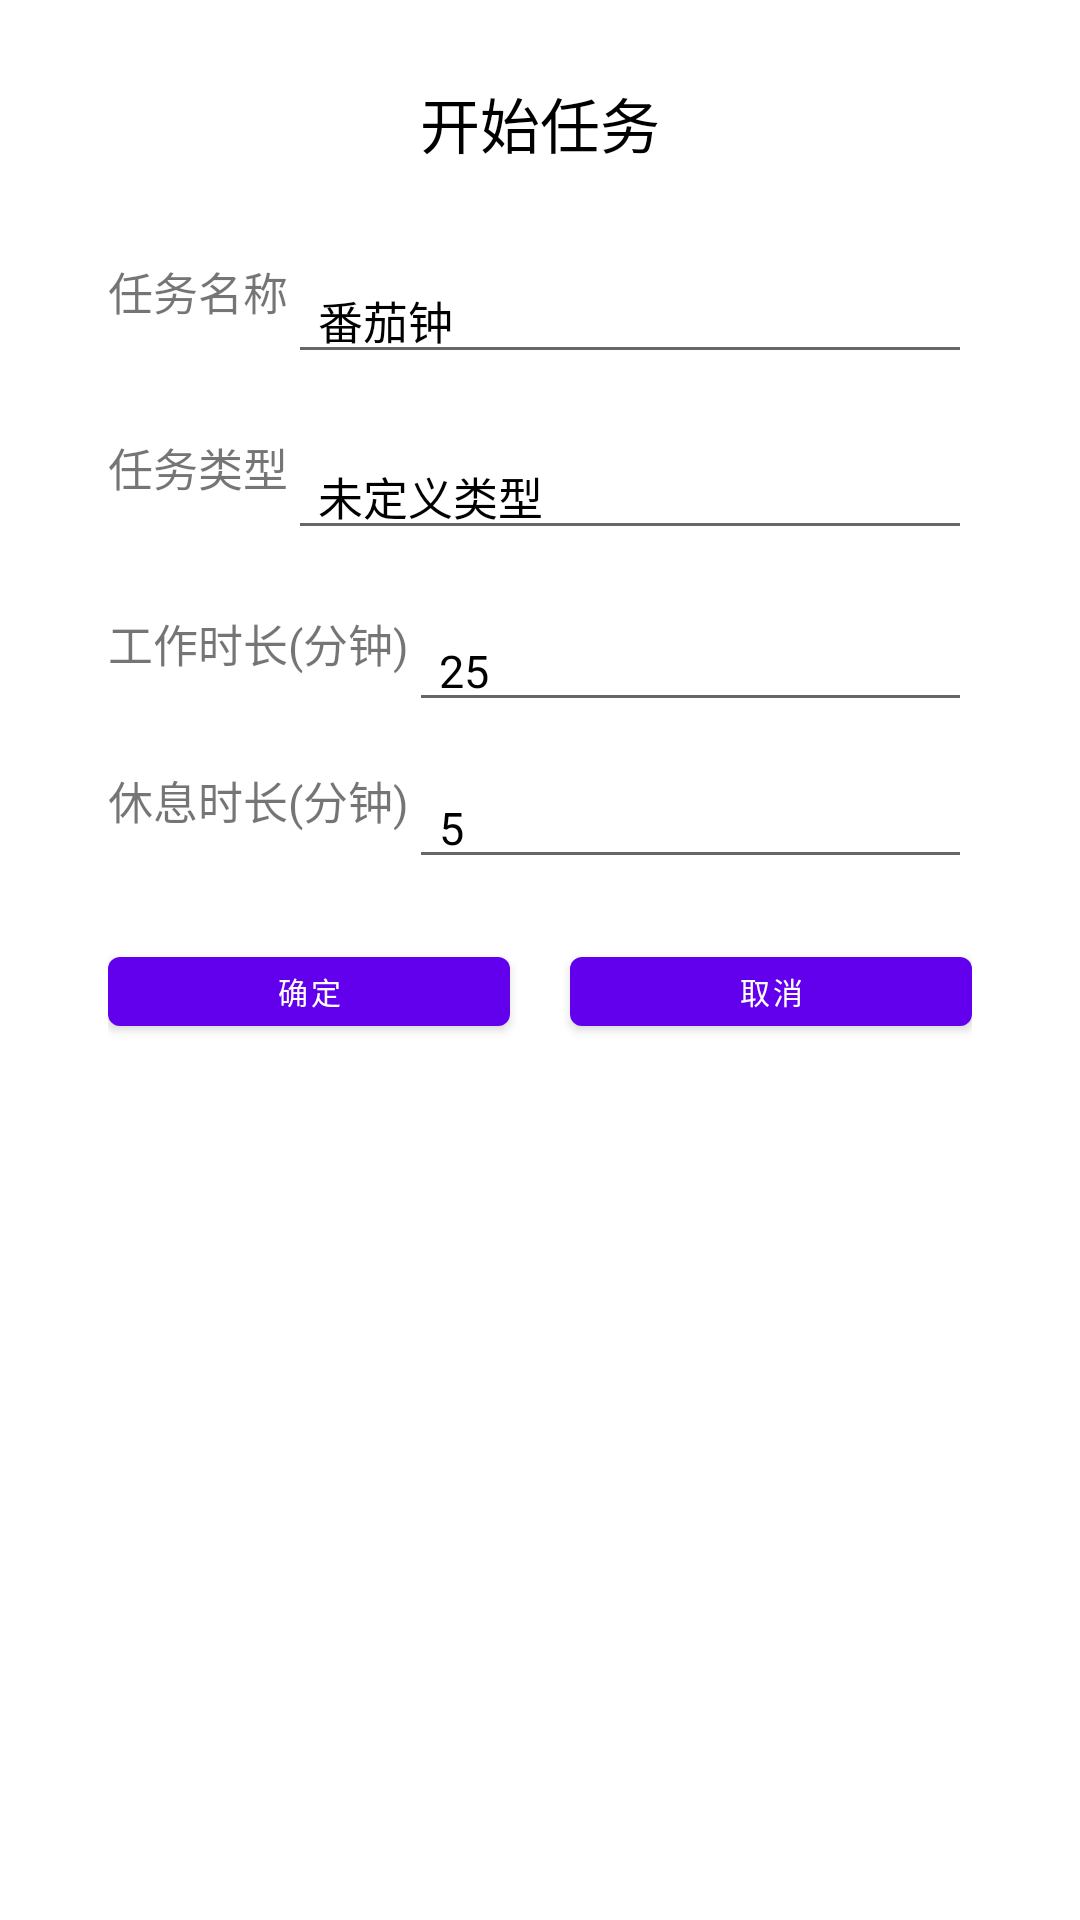

Android layout source for this screen:
<!-- AndroidManifest.xml: activity theme Theme.Dialog -->
<!-- res/layout/activity_set.xml -->
<?xml version="1.0" encoding="utf-8"?>
<LinearLayout xmlns:android="http://schemas.android.com/apk/res/android"
    android:layout_width="match_parent"
    android:layout_height="wrap_content"
    android:orientation="vertical"
    android:paddingBottom="10dp"
    android:paddingEnd="20dp"
    android:paddingStart="20dp"
    android:paddingTop="10dp">



  <TextView
      android:layout_width="match_parent"
      android:layout_height="30dp"
      android:layout_marginBottom="10dp"
      android:gravity="center"
      android:text="开始任务"
      android:textColor="#000000"
      android:textSize="20sp" />


  <LinearLayout
      android:layout_width="match_parent"
      android:layout_height="wrap_content"
      android:layout_marginTop="20dp"
      android:orientation="horizontal">


    <TextView
        android:layout_width="wrap_content"
        android:layout_height="match_parent"
        android:layout_gravity="center"
        android:text="任务名称"
        android:textSize="15sp" />

    <EditText
        android:id="@+id/task_name"
        android:text="番茄钟"
        android:layout_width="match_parent"
        android:layout_height="wrap_content"
        android:lines="1"
        android:paddingStart="10dp"
        android:paddingEnd="10dp"
        android:singleLine="true"
        android:textColor="#000000"
        android:textSize="15sp" />
  </LinearLayout>

  <LinearLayout
      android:layout_width="match_parent"
      android:layout_height="wrap_content"
      android:layout_marginTop="20dp"
      android:orientation="horizontal">


    <TextView
        android:layout_width="wrap_content"
        android:layout_height="match_parent"
        android:layout_gravity="center"
        android:text="任务类型"
        android:textSize="15sp" />

    <EditText
        android:id="@+id/task_type"
        android:text="未定义类型"
        android:layout_width="match_parent"
        android:layout_height="wrap_content"
        android:lines="1"
        android:paddingStart="10dp"
        android:paddingEnd="10dp"
        android:singleLine="true"
        android:textColor="#000000"
        android:textSize="15sp" />
  </LinearLayout>

  <LinearLayout
      android:layout_width="match_parent"
      android:layout_height="wrap_content"
      android:layout_marginTop="20dp"
      android:orientation="horizontal">


    <TextView
        android:layout_width="wrap_content"
        android:layout_height="match_parent"
        android:layout_gravity="center"
        android:text="工作时长(分钟)"
        android:textSize="15sp" />

    <EditText
        android:id="@+id/work_time"
        android:text="25"
        android:layout_width="match_parent"
        android:layout_height="wrap_content"
        android:lines="1"
        android:paddingStart="10dp"
        android:paddingEnd="10dp"
        android:singleLine="true"
        android:textColor="#000000"
        android:textSize="15sp"
        android:inputType="number"/>
  </LinearLayout>

  <LinearLayout
      android:layout_width="match_parent"
      android:layout_height="wrap_content"
      android:layout_marginTop="15dp"
      android:orientation="horizontal">


    <TextView
        android:layout_width="wrap_content"
        android:layout_height="match_parent"
        android:layout_gravity="center"
        android:text="休息时长(分钟)"
        android:textSize="15sp" />

    <EditText
        android:id="@+id/rest_time"
        android:text="5"
        android:layout_width="match_parent"
        android:layout_height="wrap_content"
        android:lines="1"
        android:paddingStart="10dp"
        android:paddingEnd="10dp"
        android:singleLine="true"
        android:textColor="#000000"
        android:textSize="15sp"
        android:inputType="number"/>
  </LinearLayout>

  <LinearLayout
      android:layout_width="match_parent"
      android:layout_height="wrap_content"
      android:layout_marginTop="20dp"
      android:orientation="horizontal">

    <Button
        android:id="@+id/button_true"
        android:layout_width="0dp"
        android:layout_height="35dp"
        android:layout_marginEnd="10dp"
        android:layout_weight="1"
        android:text="确定"

        android:textSize="10sp" />

    <Button
        android:id="@+id/button_false"
        android:layout_width="0dp"
        android:layout_height="35dp"
        android:layout_marginStart="10dp"
        android:layout_weight="1"
        android:text="取消"
        android:textSize="10sp" />
  </LinearLayout>
</LinearLayout>
<!-- resources referenced by this layout -->
<resources>
  <style name="Theme.Dialog" parent="Theme.MaterialComponents.DayNight.Dialog">
          
          <item name="android:windowIsFloating">true</item>
          
          <item name="android:windowIsTranslucent">true</item>
          <item name="android:background">@null</item>
          
          <item name="android:windowNoTitle">true</item>
          <item name="android:title">@null</item>
          <item name="android:dialogTitle">@null</item>
      </style>
</resources>
